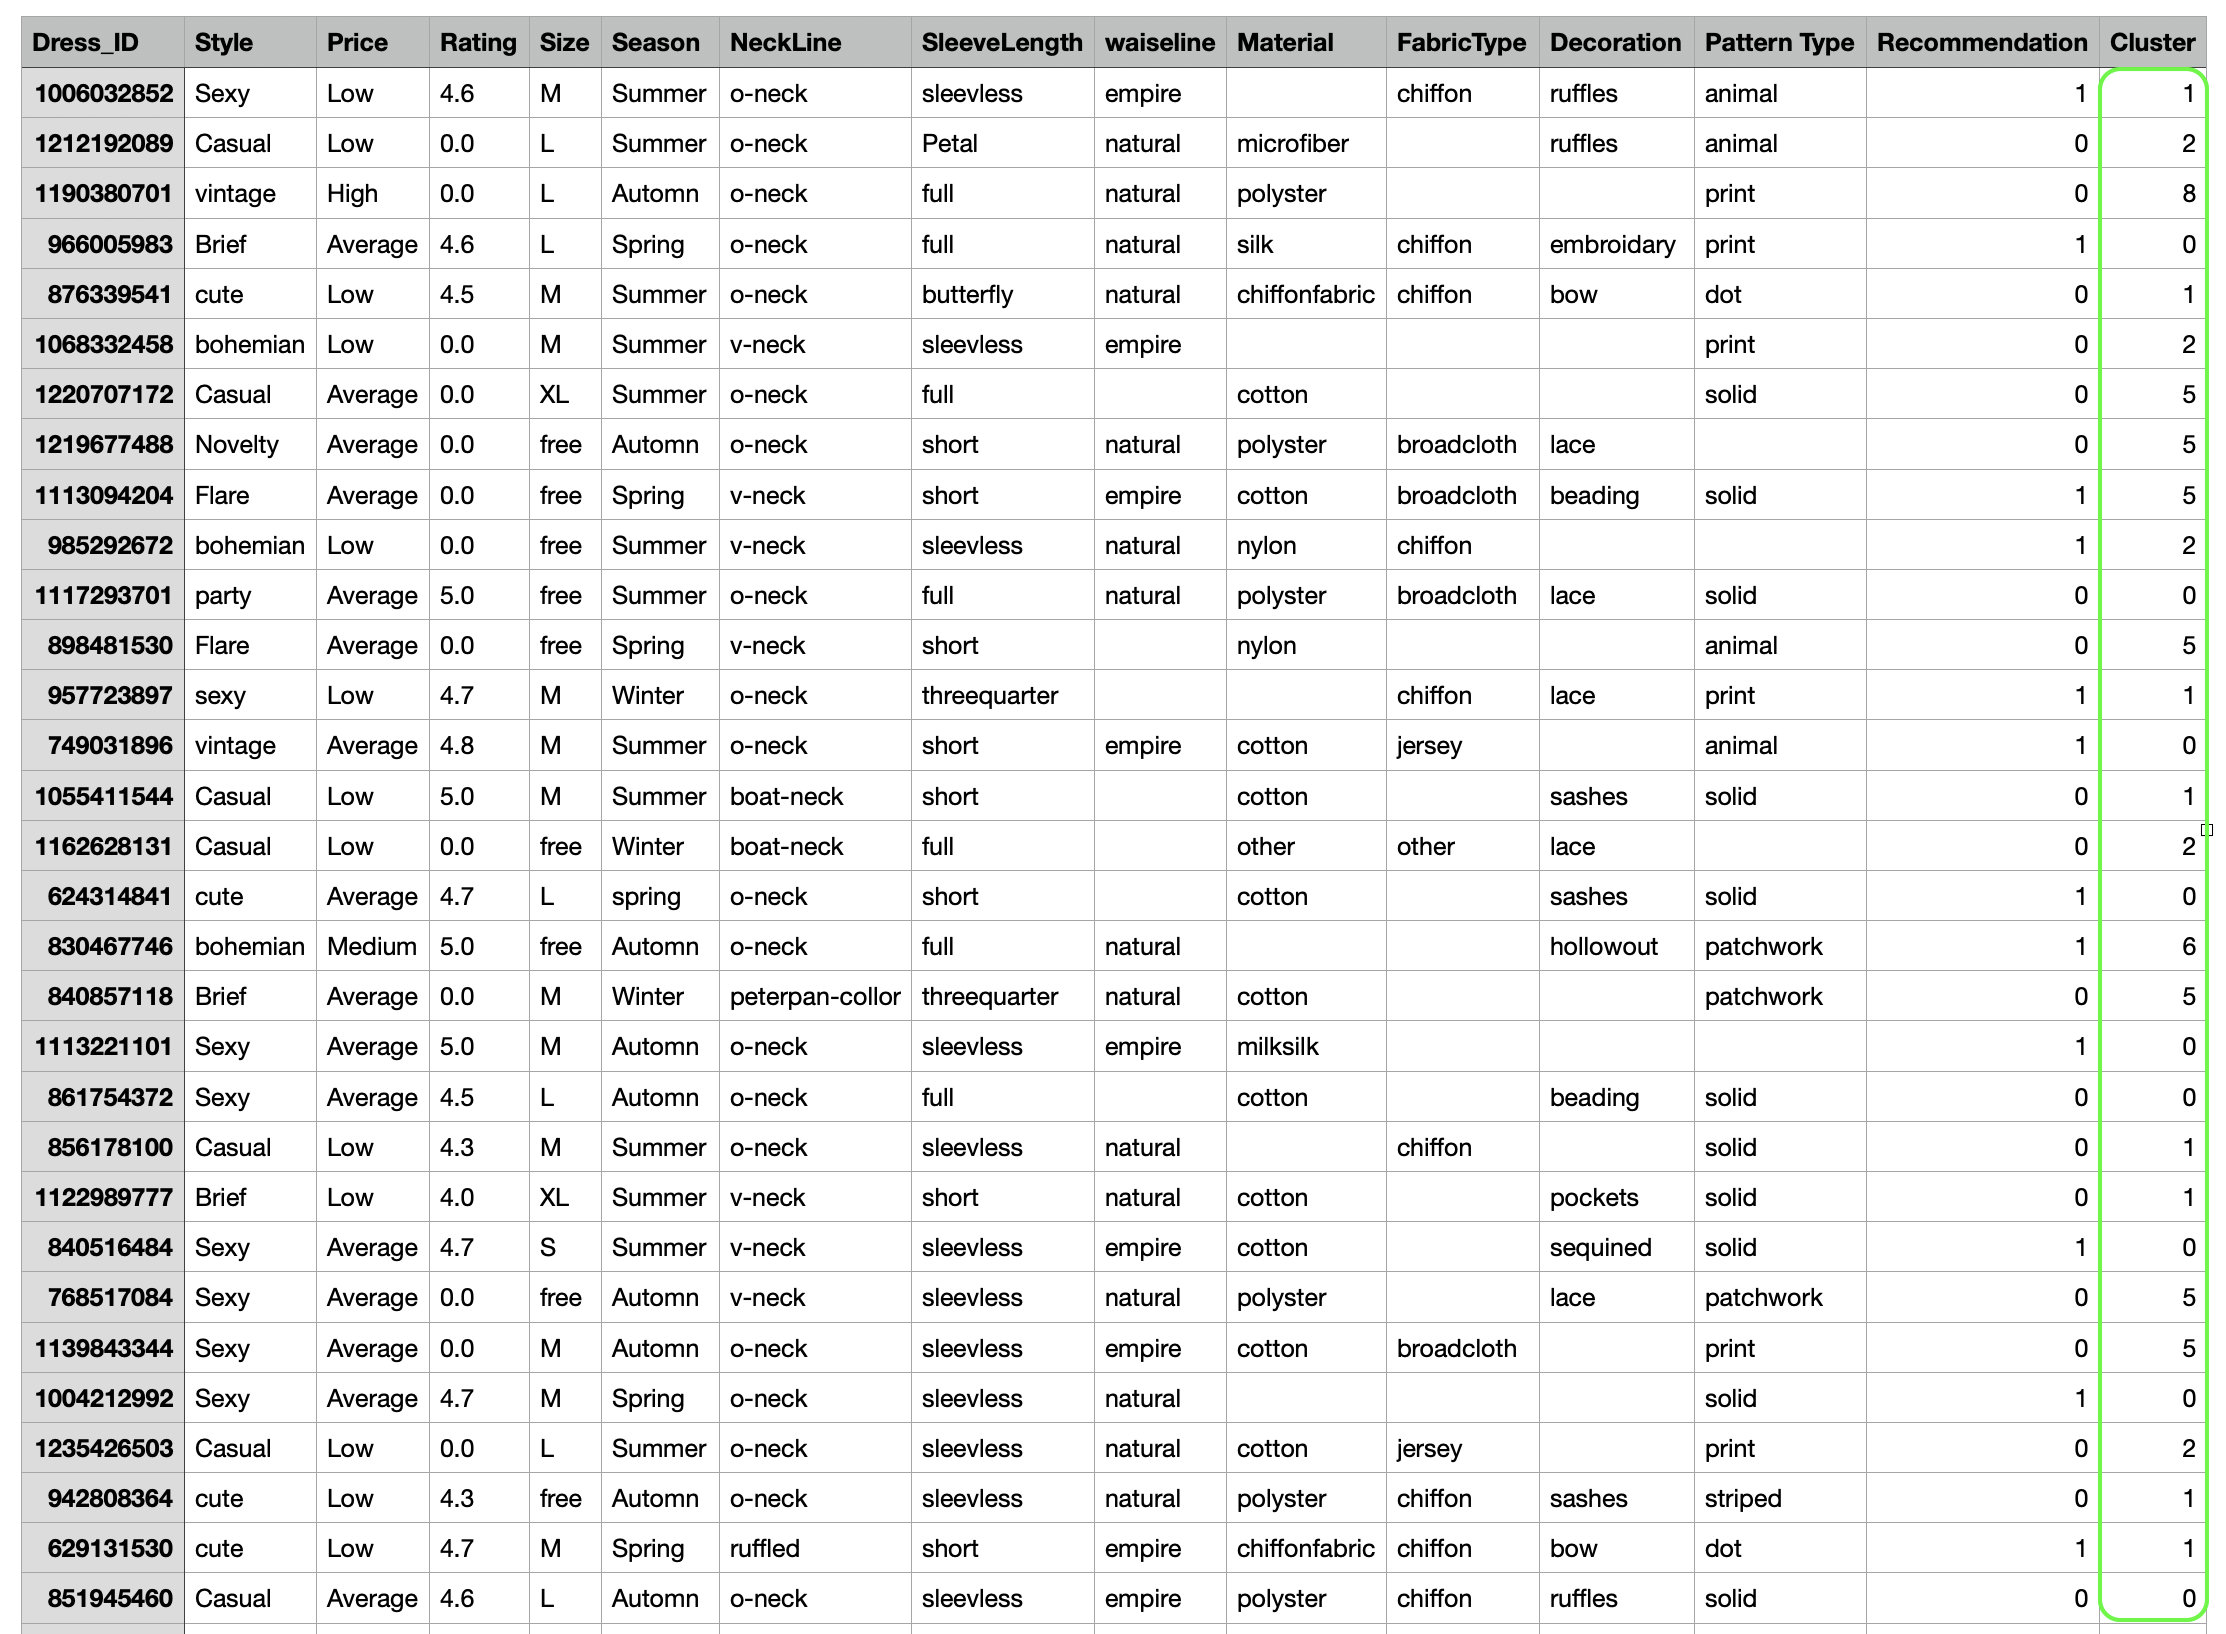

Values plotted in this chart, from the file beside it:
Dress_ID; Style; Price; Rating; Size; Season; NeckLine; SleeveLength; waiseline; Material; FabricType; Decoration; Pattern Type; Recommendation; Cluster
1006032852; Sexy; Low; 4.6; M; Summer; o-neck; sleevless; empire; ; chiffon; ruffles; animal; 1; 1
1212192089; Casual; Low; 0.0; L; Summer; o-neck; Petal; natural; microfiber; ; ruffles; animal; 0; 2
1190380701; vintage; High; 0.0; L; Automn; o-neck; full; natural; polyster; ; ; print; 0; 8
966005983; Brief; Average; 4.6; L; Spring; o-neck; full; natural; silk; chiffon; embroidary; print; 1; 0
876339541; cute; Low; 4.5; M; Summer; o-neck; butterfly; natural; chiffonfabric; chiffon; bow; dot; 0; 1
1068332458; bohemian; Low; 0.0; M; Summer; v-neck; sleevless; empire; ; ; ; print; 0; 2
1220707172; Casual; Average; 0.0; XL; Summer; o-neck; full; ; cotton; ; ; solid; 0; 5
1219677488; Novelty; Average; 0.0; free; Automn; o-neck; short; natural; polyster; broadcloth; lace; ; 0; 5
1113094204; Flare; Average; 0.0; free; Spring; v-neck; short; empire; cotton; broadcloth; beading; solid; 1; 5
985292672; bohemian; Low; 0.0; free; Summer; v-neck; sleevless; natural; nylon; chiffon; ; ; 1; 2
1117293701; party; Average; 5.0; free; Summer; o-neck; full; natural; polyster; broadcloth; lace; solid; 0; 0
898481530; Flare; Average; 0.0; free; Spring; v-neck; short; ; nylon; ; ; animal; 0; 5
957723897; sexy; Low; 4.7; M; Winter; o-neck; threequarter; ; ; chiffon; lace; print; 1; 1
749031896; vintage; Average; 4.8; M; Summer; o-neck; short; empire; cotton; jersey; ; animal; 1; 0
1055411544; Casual; Low; 5.0; M; Summer; boat-neck; short; ; cotton; ; sashes; solid; 0; 1
1162628131; Casual; Low; 0.0; free; Winter; boat-neck; full; ; other; other; lace; ; 0; 2
624314841; cute; Average; 4.7; L; spring; o-neck; short; ; cotton; ; sashes; solid; 1; 0
830467746; bohemian; Medium; 5.0; free; Automn; o-neck; full; natural; ; ; hollowout; patchwork; 1; 6
840857118; Brief; Average; 0.0; M; Winter; peterpan-collor; threequarter; natural; cotton; ; ; patchwork; 0; 5
1113221101; Sexy; Average; 5.0; M; Automn; o-neck; sleevless; empire; milksilk; ; ; ; 1; 0
861754372; Sexy; Average; 4.5; L; Automn; o-neck; full; ; cotton; ; beading; solid; 0; 0
856178100; Casual; Low; 4.3; M; Summer; o-neck; sleevless; natural; ; chiffon; ; solid; 0; 1
1122989777; Brief; Low; 4.0; XL; Summer; v-neck; short; natural; cotton; ; pockets; solid; 0; 1
840516484; Sexy; Average; 4.7; S; Summer; v-neck; sleevless; empire; cotton; ; sequined; solid; 1; 0
768517084; Sexy; Average; 0.0; free; Automn; v-neck; sleevless; natural; polyster; ; lace; patchwork; 0; 5
1139843344; Sexy; Average; 0.0; M; Automn; o-neck; sleevless; empire; cotton; broadcloth; ; print; 0; 5
1004212992; Sexy; Average; 4.7; M; Spring; o-neck; sleevless; natural; ; ; ; solid; 1; 0
1235426503; Casual; Low; 0.0; L; Summer; o-neck; sleevless; natural; cotton; jersey; ; print; 0; 2
942808364; cute; Low; 4.3; free; Automn; o-neck; sleevless; natural; polyster; chiffon; sashes; striped; 0; 1
629131530; cute; Low; 4.7; M; Spring; ruffled; short; empire; chiffonfabric; chiffon; bow; dot; 1; 1
851945460; Casual; Average; 4.6; L; Automn; o-neck; sleevless; empire; polyster; chiffon; ruffles; solid; 0; 0
1150275464; Casual; Low; 0.0; M; Spring; o-neck; sleevless; natural; silk; chiffon; applique; solid; 1; 2
1026634314; Casual; Average; 4.4; L; Automn; o-neck; sleevless; natural; linen; chiffon; ruffles; animal; 0; 0
978773911; Brief; Average; 4.3; L; Spring; o-neck; sleevless; empire; ; ; bow; solid; 1; 0
827791337; party; High; 4.7; M; Spring; o-neck; threequarter; ; ; ; ; print; 0; 3
640823350; Casual; Low; 4.6; free; Winter; boat-neck; full; natural; cotton; ; ; patchwork; 1; 1
801861988; vintage; Average; 4.6; free; Winter; o-neck; full; natural; ; chiffon; ; print; 1; 0
1060207186; Brief; Average; 0.0; M; Automn; o-neck; short; natural; cotton; ; ; print; 0; 5
1054679816; party; Average; 4.6; M; Winter; o-neck; sleevless; natural; cotton; ; lace; solid; 1; 0
941190190; Casual; Average; 4.5; M; Spring; v-neck; short; empire; cotton; ; button; solid; 1; 0
943844640; Brief; Average; 5.0; free; Spring; v-neck; sleevless; natural; cotton; broadcloth; lace; solid; 1; 0
661795386; Brief; Low; 4.4; L; Automn; o-neck; halfsleeve; natural; rayon; chiffon; sashes; solid; 0; 1
875312593; Casual; Average; 4.8; M; Winter; o-neck; short; natural; lycra; broadcloth; applique; patchwork; 0; 0
971387676; Casual; Low; 4.8; free; Spring; o-neck; sleevless; natural; cotton; ; ; print; 0; 1
1021185637; vintage; Average; 4.8; M; Winter; o-neck; sleevless; natural; cotton; ; ; patchwork; 1; 0
1163826114; Sexy; Average; 0.0; M; Winter; o-neck; short; natural; ; ; lace; solid; 0; 5
735635595; Sexy; Average; 4.8; L; Spring; v-neck; threequarter; empire; polyster; ; lace; geometric; 0; 0
1175184188; Casual; Average; 0.0; M; Summer; o-neck; halfsleeve; natural; cotton; chiffon; ruffles; dot; 1; 5
679415939; Casual; Low; 4.7; M; Summer; o-neck; sleevless; empire; milksilk; ; ; solid; 0; 1
884147971; Casual; Medium; 0.0; L; Winter; boat-neck; full; empire; ; ; ; solid; 1; 7
841203385; Sexy; Low; 5.0; free; Summer; v-neck; sleevless; empire; ; chiffon; ; animal; 1; 1
1117997056; Casual; Low; 4.3; free; Summer; o-neck; sleevless; ; milksilk; ; ; animal; 0; 1
1160536550; Casual; Average; 0.0; L; Spring; o-neck; halfsleeve; natural; polyster; chiffon; hollowout; solid; 1; 5
828623528; Casual; Average; 4.6; free; Automn; o-neck; sleevless; natural; polyster; chiffon; sashes; solid; 1; 0
763708514; sexy; Average; 4.5; M; Spring; o-neck; threequarter; natural; polyster; ; lace; geometric; 0; 0
1153442065; Novelty; Average; 0.0; S; Winter; turndowncollor; full; natural; cotton; ; ; patchwork; 0; 5
743729613; Casual; Average; 4.9; S; Winter; turndowncollor; full; natural; cotton; ; ; solid; 1; 0
1000493051; sexy; Low; 4.6; L; Automn; o-neck; sleevless; natural; ; ; lace; solid; 1; 1
911085061; bohemian; Low; 4.5; M; Summer; v-neck; sleevless; natural; polyster; ; ; print; 1; 1
1174854264; work; Average; 0.0; M; Automn; slash-neck; sleevless; natural; polyster; ; bow; patchwork; 0; 5
... 440 more rows
